Run: headless pygame with SDL's dummy video driver; simulated clock (each Clock.tick advances the game by its frame time, no real sleeping); random seed 0; keys injected as events and as key.get_pressed() state; mouse plan: one left click at the window centre at the start of phase 2, then a move to the lower-right quarter at the start of phase 3.
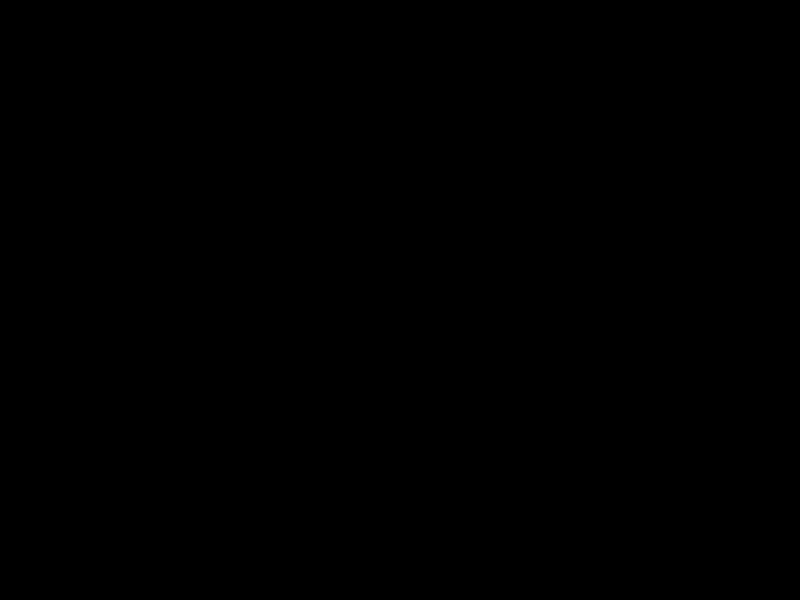
Frame 1 of 4 · flips 1–60 · no input
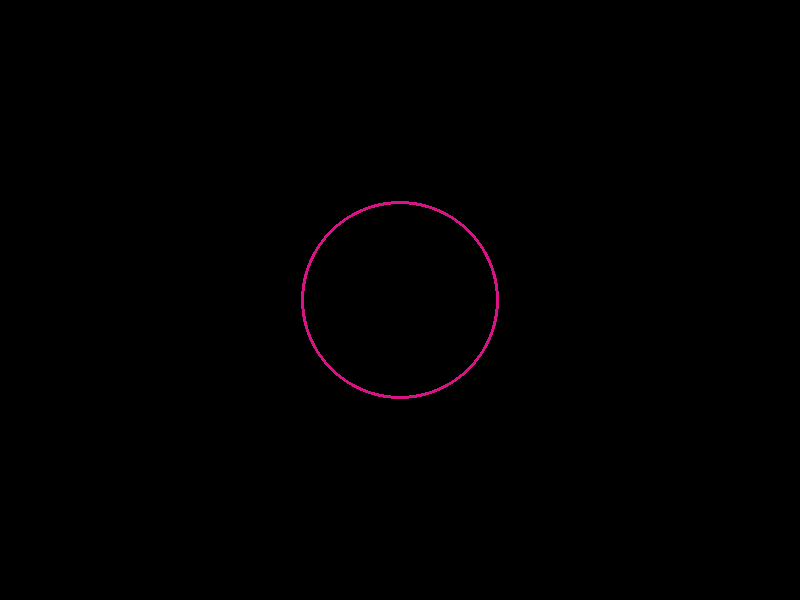
Frame 2 of 4 · flips 61–180 · clicked the window centre · tapped SPACE, RETURN · held RIGHT (→), D
Frame 3 of 4 · flips 181–300 · moved the mouse to the lower-right quarter · held DOWN (↓), S · screen unchanged from frame 2, image omitted
Frame 4 of 4 · flips 301–420 · held LEFT (←), A, UP (↑), W · screen unchanged from frame 3, image omitted

The pygame program that drew these frames:

import pygame
from random import randint

pygame.init()

screen = pygame.display.set_mode((800, 600), pygame.RESIZABLE)
pygame.display.set_caption("Обробка натискання клавіш")

circles = []        

running = True
while running:
    for event in pygame.event.get():
        if event.type == pygame.QUIT:
            running = False
        elif event.type == pygame.MOUSEBUTTONDOWN:            
            if event.button == 1:
                circle = {
                    "pos": event.pos, 
                    "radius": 5,
                    "max_radius": randint(50, 150),
                    "color": (randint(0, 255), randint(0, 255), randint(0, 255)),
                }
                circles.append(circle)
            elif event.button == 3:
                circles.clear()

    screen.fill((0, 0, 0))

    for circle in circles:
        if circle["radius"] < circle["max_radius"]:
            circle["radius"] += 1
        pygame.draw.circle(screen, circle["color"], circle["pos"], circle["radius"], 3)

    pygame.display.flip()
    pygame.time.delay(15)

pygame.quit()
